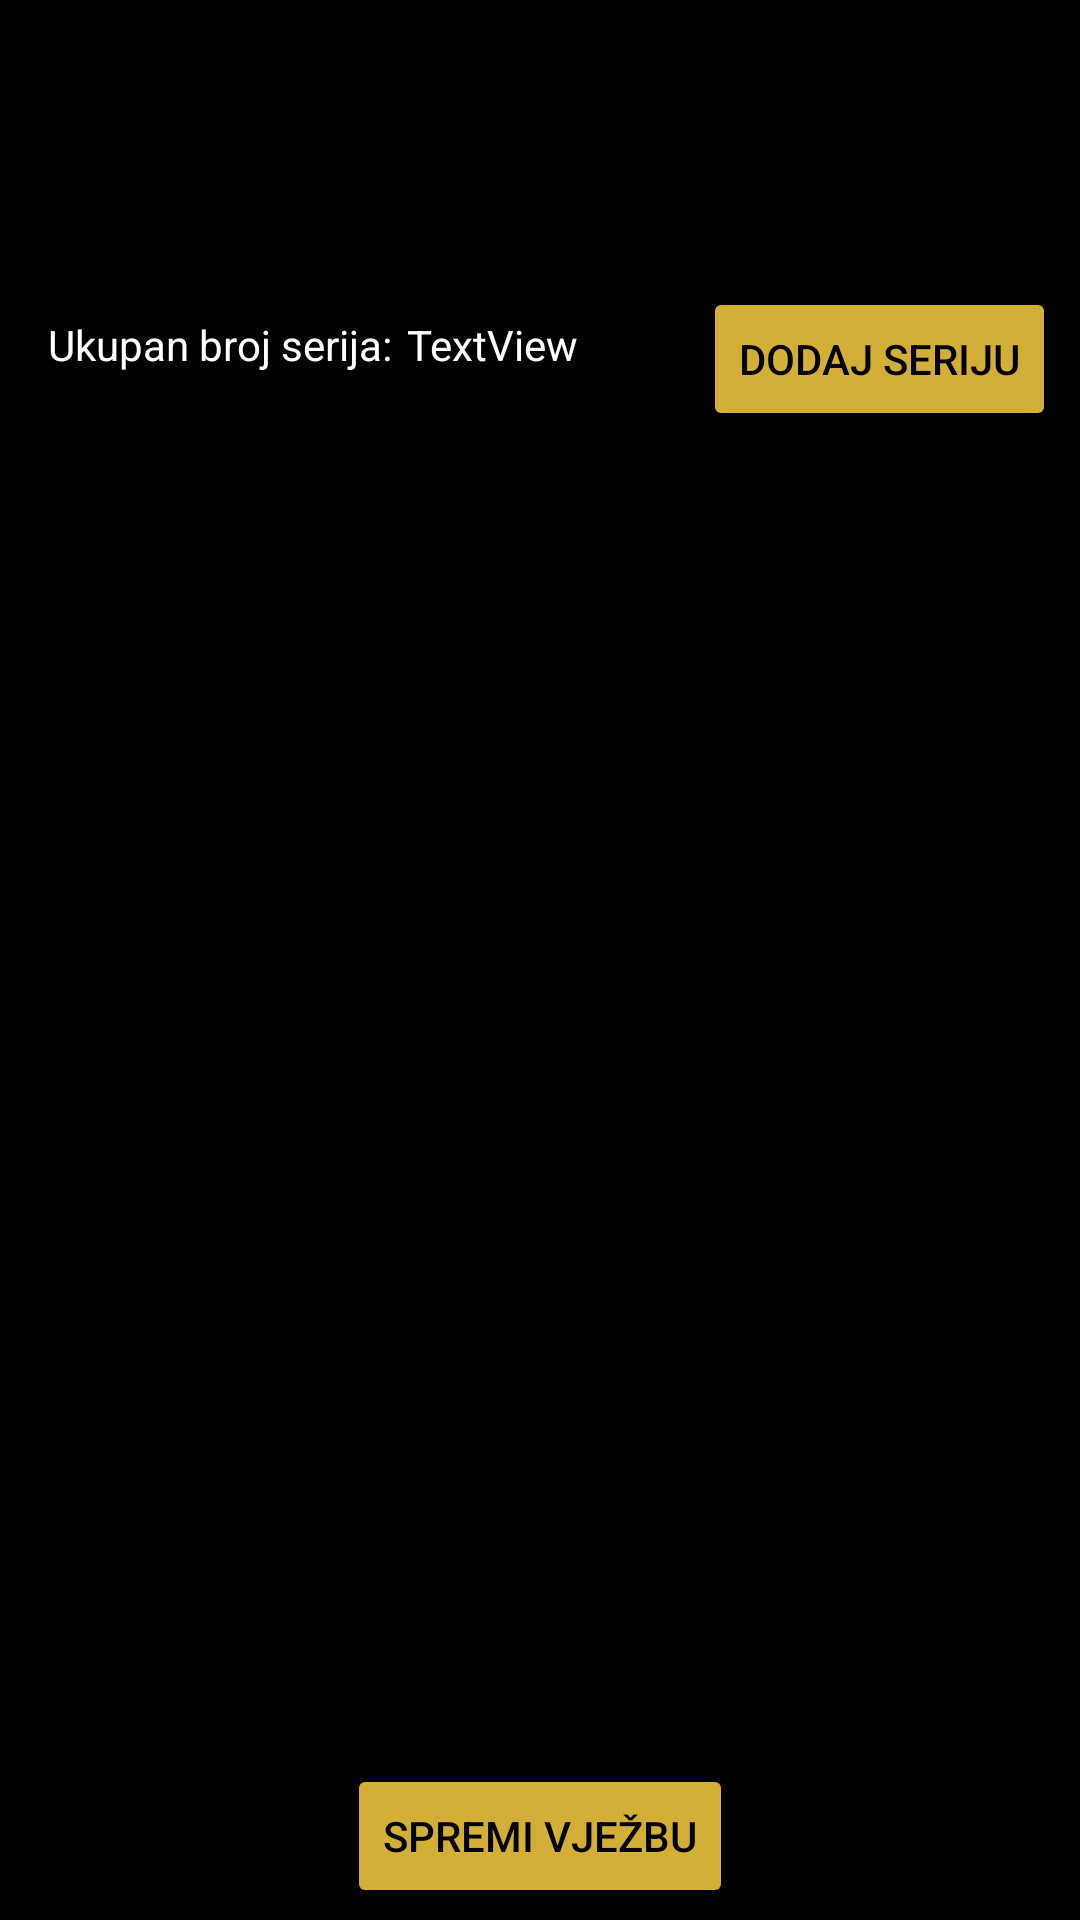

Here is an Android app screen rendered from its layout file. Give the layout XML and the strings, colors and styles it references.
<!-- AndroidManifest.xml: application theme Theme.WorkoutLog -->
<!-- res/layout/activity_dodaj_vjezbu_template.xml -->
<?xml version="1.0" encoding="utf-8"?>
<androidx.constraintlayout.widget.ConstraintLayout xmlns:android="http://schemas.android.com/apk/res/android"
    xmlns:app="http://schemas.android.com/apk/res-auto"
    xmlns:tools="http://schemas.android.com/tools"
    android:layout_width="match_parent"
    android:layout_height="match_parent"
    android:background="@color/black"
    tools:context=".DodajVjezbuTemplate">

    <com.google.android.material.textfield.TextInputLayout
        android:id="@+id/tiUnesiImeVjezbe"
        android:layout_width="409dp"
        android:layout_height="wrap_content"
        android:layout_marginStart="1dp"
        android:layout_marginTop="136dp"
        android:layout_marginEnd="1dp"
        android:layout_marginBottom="500dp"
        android:paddingStart="10dp"
        android:paddingEnd="10dp"
        app:boxStrokeColor="@color/gold"
        app:counterTextColor="@color/white"
        app:cursorColor="@color/gold"
        app:helperTextTextColor="@color/white"
        app:hintTextColor="@color/white"
        app:placeholderTextColor="@color/white"
        app:prefixTextColor="@color/white"
        app:suffixTextColor="@color/white"
        app:layout_constraintBottom_toTopOf="@+id/btnSpremiVjezbuTemplate"
        app:layout_constraintEnd_toEndOf="parent"
        app:layout_constraintStart_toStartOf="parent"
        app:layout_constraintTop_toTopOf="parent"
      >

        <com.google.android.material.textfield.TextInputEditText
            android:id="@+id/etImeVjezbeTemplate"
            android:layout_width="match_parent"
            android:layout_height="wrap_content"
            android:hint="@string/UnesiImeVjezbe"
            android:textColor="@color/white"
            android:textColorHighlight="@color/white"
            android:textColorLink="@color/white"  />
    </com.google.android.material.textfield.TextInputLayout>

    <Button
        android:id="@+id/btnSpremiVjezbuTemplate"
        android:layout_width="wrap_content"
        android:layout_height="wrap_content"
        android:layout_marginStart="140dp"
        android:layout_marginEnd="140dp"
        android:layout_marginBottom="4dp"
        android:backgroundTint="@color/gold"
        android:text="@string/SpremiVjezbu"
        android:textColor="@color/black"
        app:layout_constraintBottom_toBottomOf="parent"
        app:layout_constraintEnd_toEndOf="parent"
        app:layout_constraintStart_toStartOf="parent" />

    <androidx.recyclerview.widget.RecyclerView
        android:id="@+id/rvDodajVjezbu"
        android:layout_width="408dp"
        android:layout_height="398dp"
        android:layout_marginTop="10dp"
        android:layout_marginBottom="18dp"
        app:layout_constraintBottom_toTopOf="@+id/btnSpremiVjezbuTemplate"
        app:layout_constraintEnd_toEndOf="parent"
        app:layout_constraintHorizontal_bias="1.0"
        app:layout_constraintStart_toStartOf="parent"
        app:layout_constraintTop_toBottomOf="@+id/btnDodajSeriju" />

    <Button
        android:id="@+id/btnDodajSeriju"
        android:layout_width="wrap_content"
        android:layout_height="wrap_content"
        android:layout_marginTop="10dp"
        android:layout_marginEnd="8dp"
        android:layout_marginBottom="10dp"
        android:backgroundTint="@color/gold"
        android:text="@string/DodajSeriju"
        android:textColor="@color/black"
        android:textColorHighlight="@color/gold"
        android:textColorLink="@color/gold"
        app:layout_constraintBottom_toTopOf="@+id/rvDodajVjezbu"
        app:layout_constraintEnd_toEndOf="parent"
        app:layout_constraintTop_toBottomOf="@+id/tiUnesiImeVjezbe" />

    <TextView
        android:id="@+id/tvZaBrojSerija"
        android:layout_width="wrap_content"
        android:layout_height="wrap_content"
        android:layout_marginStart="16dp"
        android:layout_marginTop="24dp"
        android:text="@string/UkupanBrojSerija"
        android:textColor="@color/white"
        app:layout_constraintStart_toStartOf="parent"
        app:layout_constraintTop_toBottomOf="@+id/tiUnesiImeVjezbe" />

    <TextView
        android:id="@+id/tvUkupanBrojSerija"
        android:layout_width="wrap_content"
        android:layout_height="wrap_content"
        android:layout_marginStart="5dp"
        android:layout_marginTop="24dp"
        android:text="TextView"
        android:textColor="@color/white"
        app:layout_constraintStart_toEndOf="@+id/tvZaBrojSerija"
        app:layout_constraintTop_toBottomOf="@+id/tiUnesiImeVjezbe" />

    <ImageView
        android:id="@+id/ivOdustaniDVT"
        android:layout_width="30dp"
        android:layout_height="30dp"
        android:layout_marginTop="16dp"
        android:layout_marginEnd="16dp"
        app:layout_constraintEnd_toEndOf="parent"
        app:layout_constraintTop_toTopOf="parent"
        app:srcCompat="@drawable/baseline_dangerous_24"
        app:tint="@color/red" />
</androidx.constraintlayout.widget.ConstraintLayout>
<!-- resources referenced by this layout -->
<resources>
  <color name="black">#FF000000</color>
  <color name="gold">#D4AF37</color>
  <color name="red">#880808</color>
  <color name="white">#FFFFFFFF</color>
  <string name="DodajSeriju">Dodaj seriju</string>
  <string name="SpremiVjezbu">Spremi Vježbu</string>
  <string name="UkupanBrojSerija">Ukupan broj serija:</string>
  <string name="UnesiImeVjezbe">Unesite ime vježbe</string>
  <style name="Theme.WorkoutLog" parent="Base.Theme.WorkoutLog" />
  <style name="Base.Theme.WorkoutLog" parent="Theme.Material3.DayNight.NoActionBar">
          
          
      </style>
</resources>
